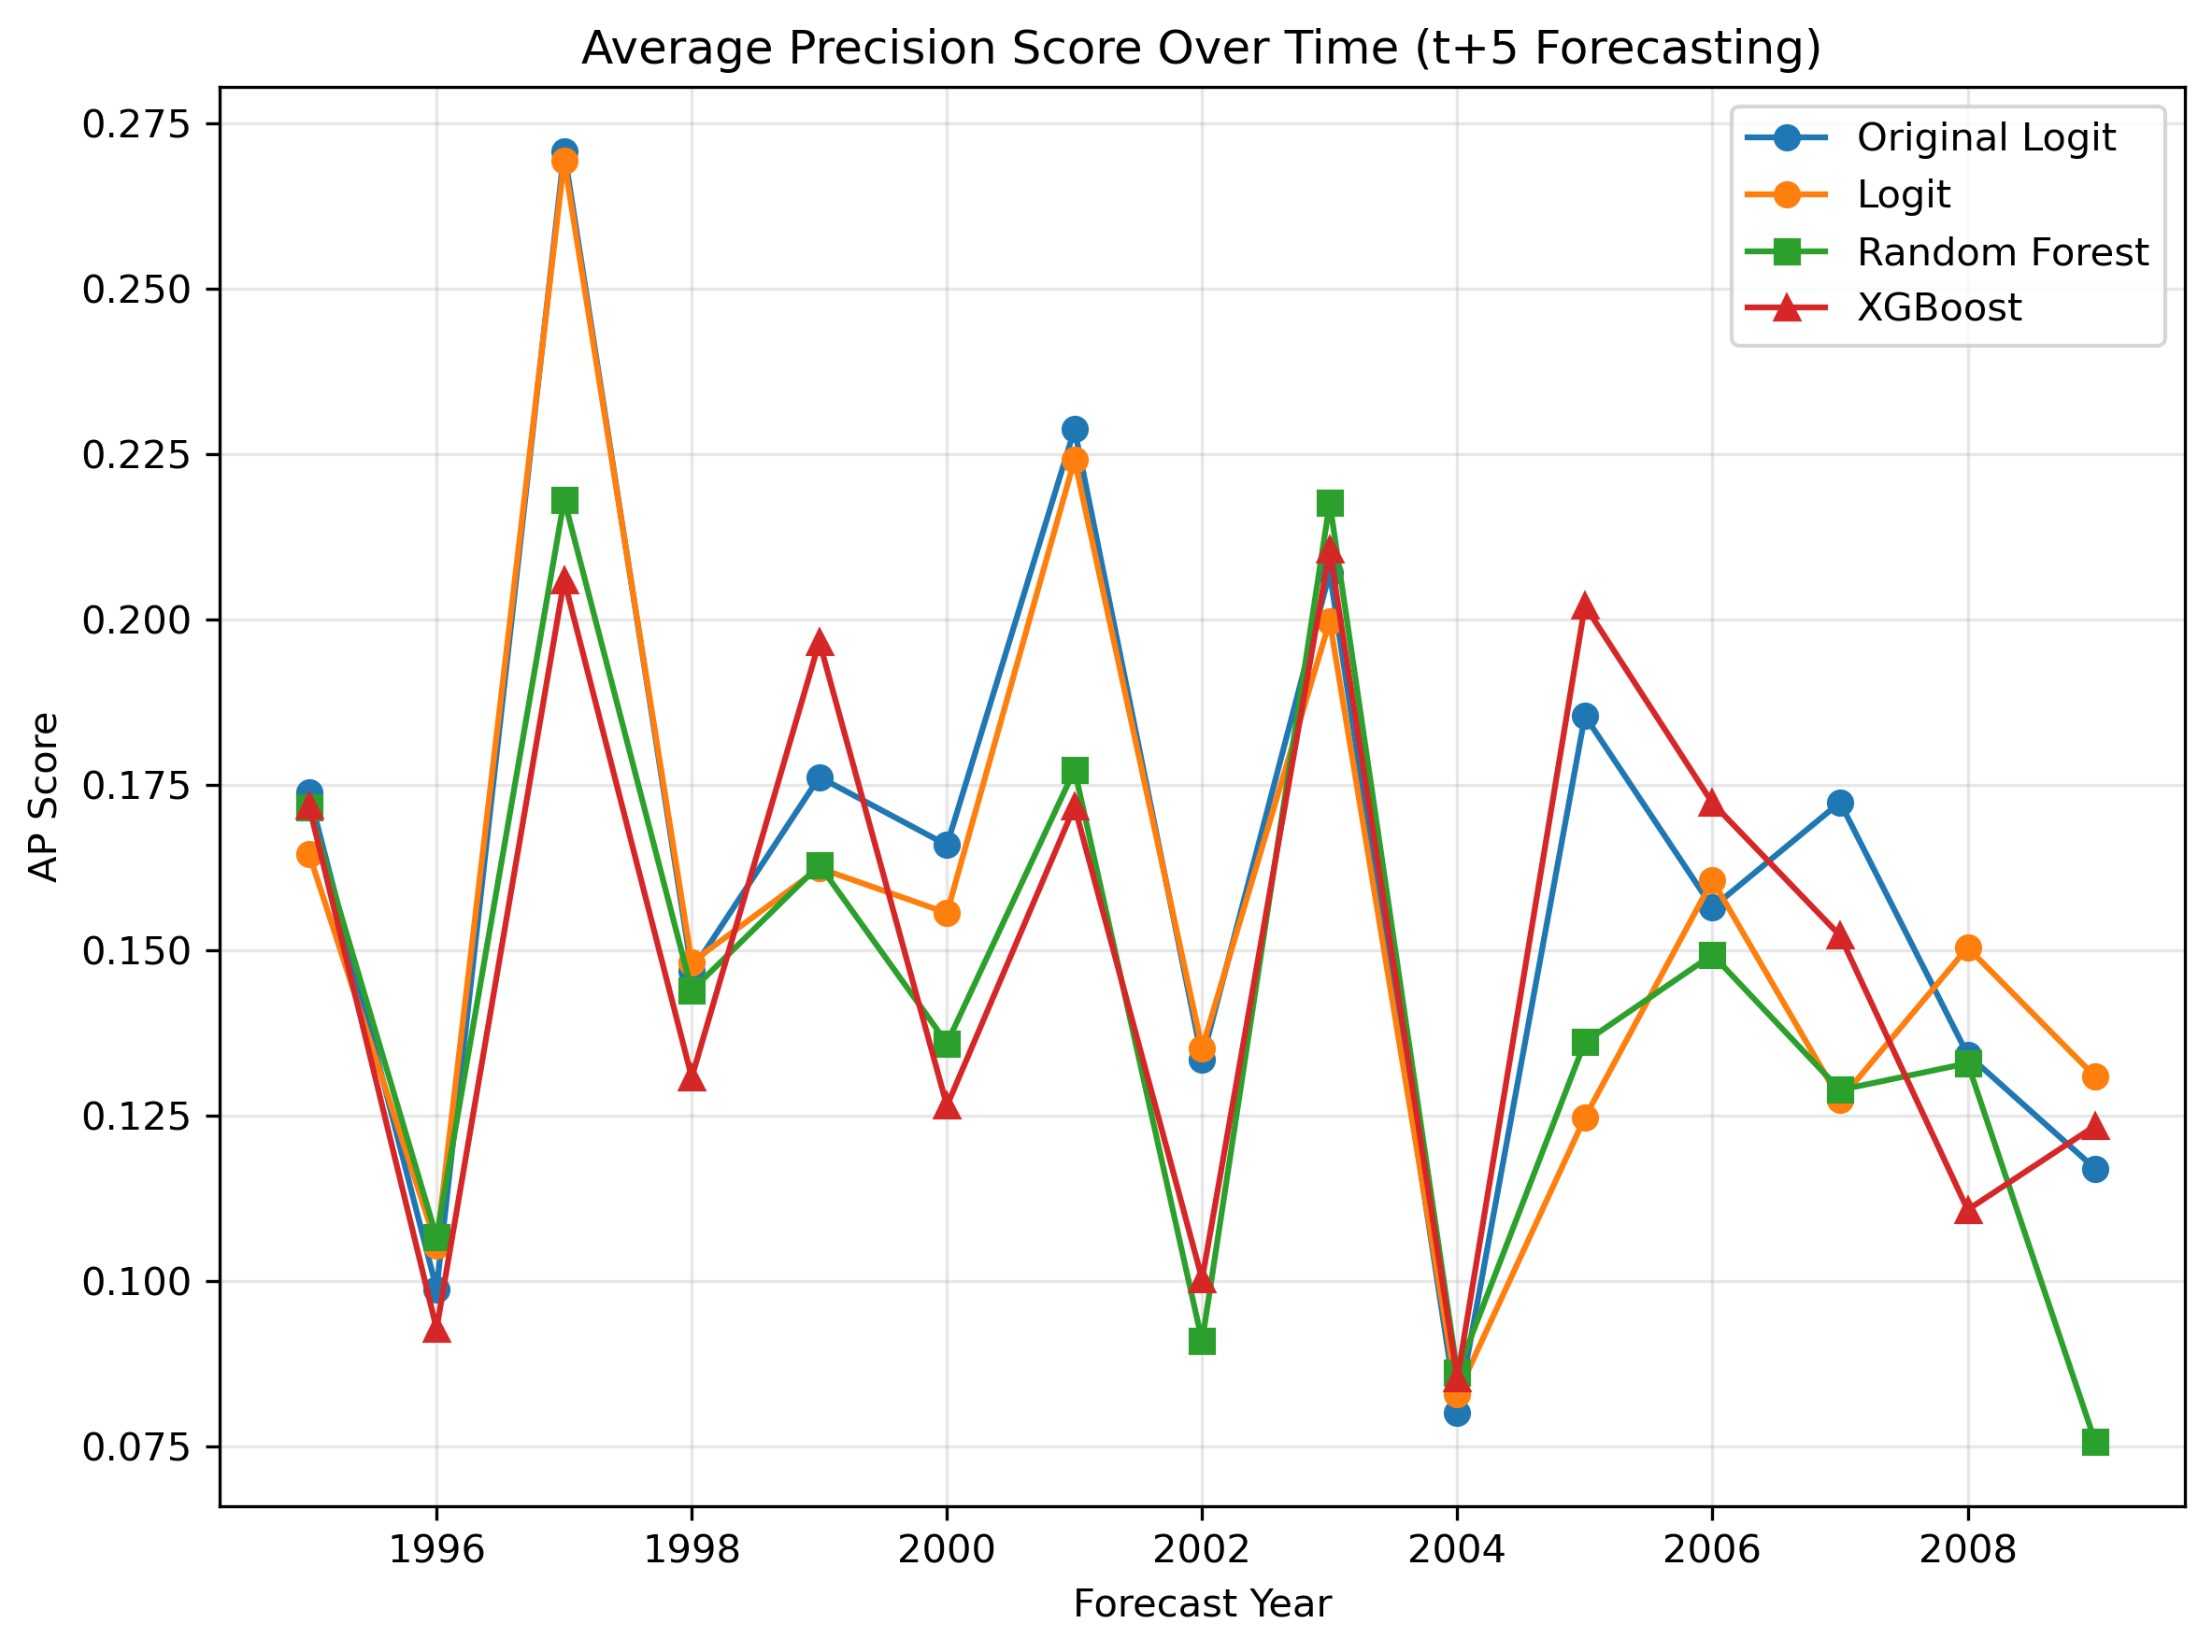

Data behind this chart, as committed beside it:
year, original_ap_score, logit_ap_score, rf_ap_score, xgb_ap_score
1995, 0.1738, 0.1646, 0.1716, 0.1718
1996, 0.09877, 0.1054, 0.1066, 0.09277
1997, 0.2707, 0.2693, 0.2181, 0.2059
1998, 0.1468, 0.1482, 0.1439, 0.1308
1999, 0.1762, 0.1624, 0.1629, 0.1966
2000, 0.1659, 0.1556, 0.1359, 0.1265
2001, 0.2287, 0.2241, 0.1772, 0.1717
2002, 0.1335, 0.1352, 0.09089, 0.1003
2003, 0.2071, 0.1997, 0.2176, 0.2105
2004, 0.08013, 0.0829, 0.08612, 0.08524
2005, 0.1854, 0.1247, 0.1361, 0.2021
2006, 0.1564, 0.1606, 0.1493, 0.1722
2007, 0.1723, 0.1273, 0.1289, 0.1522
2008, 0.1342, 0.1504, 0.1329, 0.1108
2009, 0.117, 0.1309, 0.07567, 0.1234
